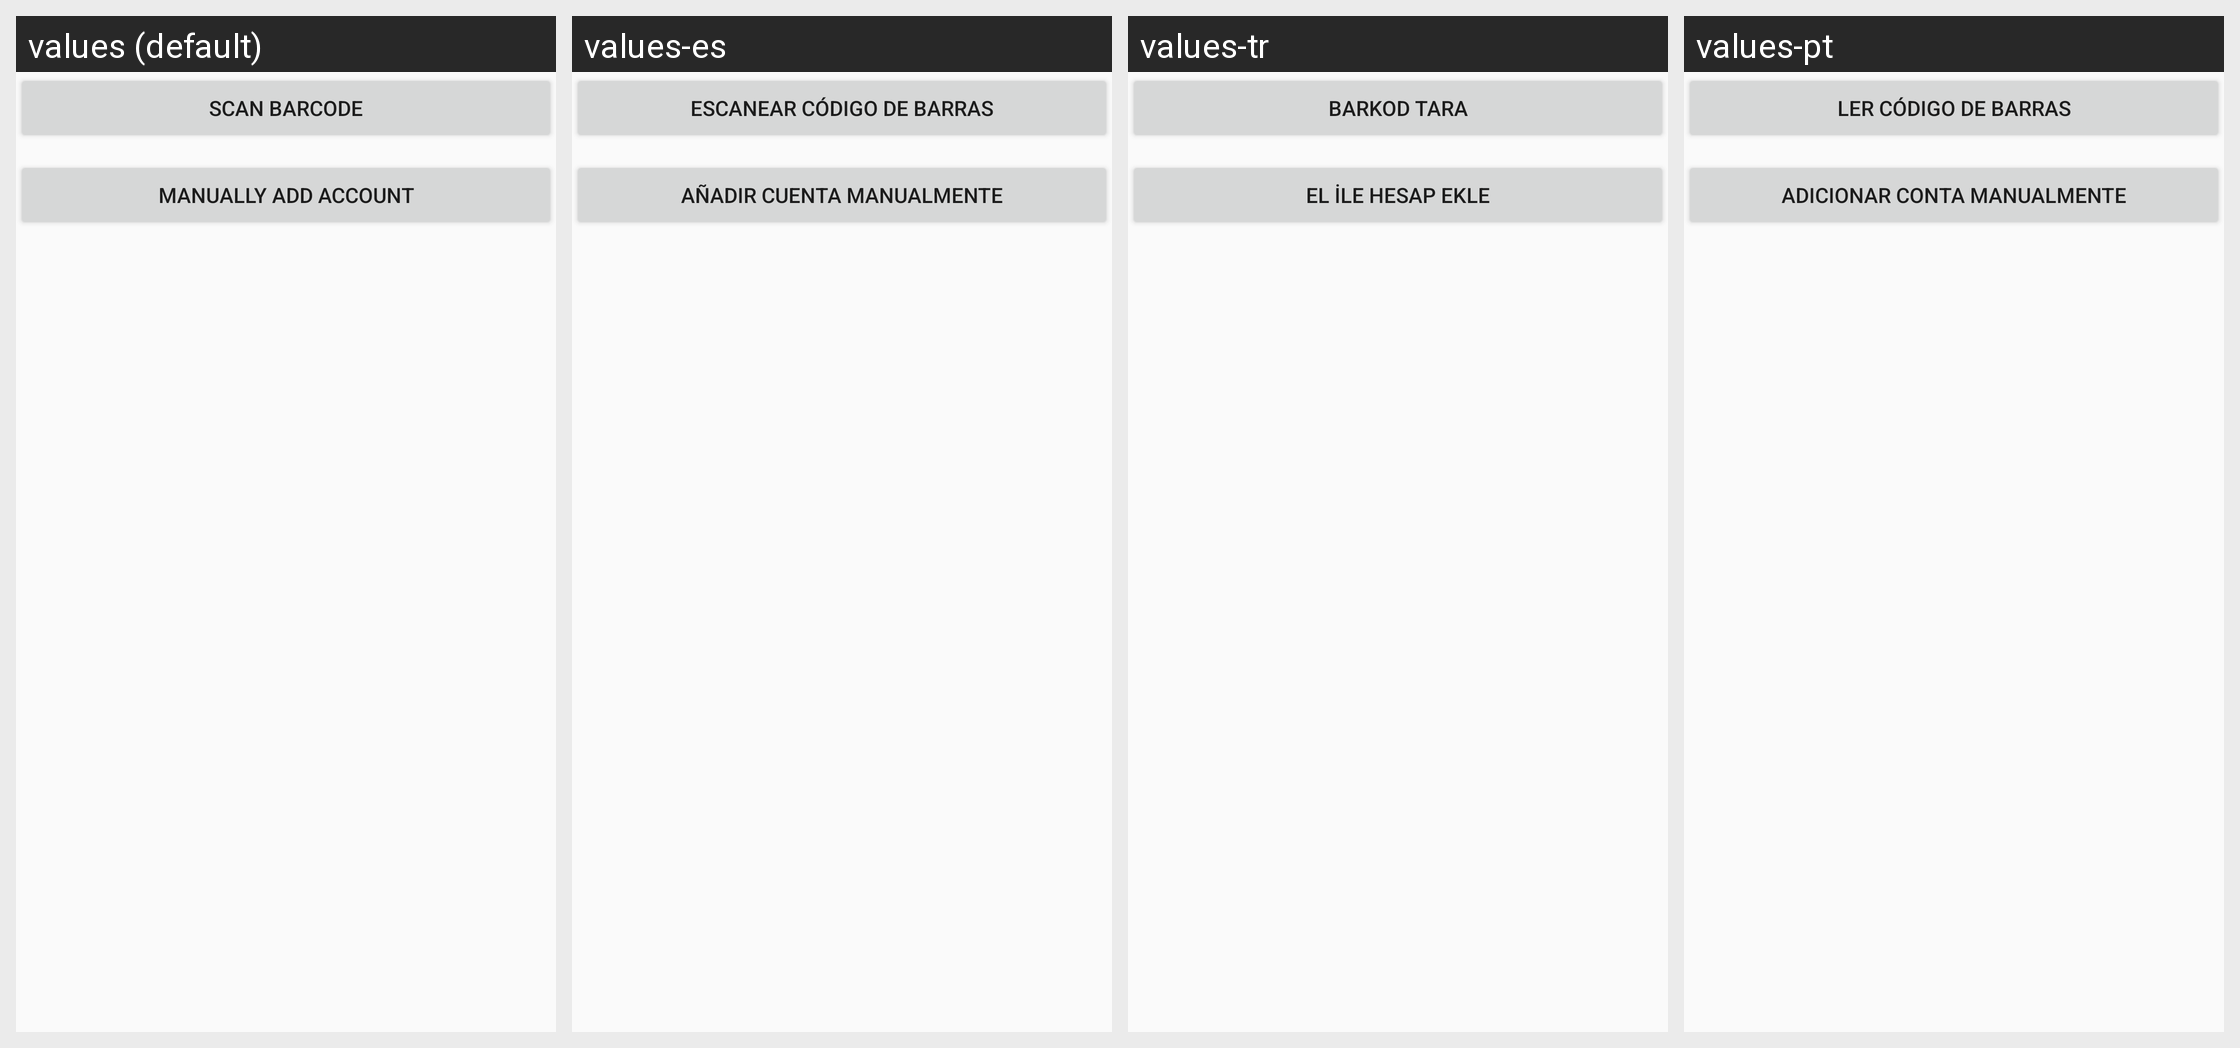

Locale-by-locale string values for the Android screen shown in this grid:
Android screen res/layout/add_other_account.xml rendered under 4 locales, left to right: values (default), values-es, values-tr, values-pt. Device: Nexus 5 (rendered at 1080×1920; each locale shown at half size, 540×960, under a caption strip naming it); theme AuthenticatorTheme.
Other locales in the repository, not shown: values-af, values-am, values-ar, values-bg, values-ca, values-cs, values-da, values-de, values-el, values-en-rGB, values-es-rUS, values-et, values-fa, values-fi, values-fr, values-hi, values-hr, values-hu, values-in, values-it, values-iw, values-ja, values-ko, values-lt, values-lv, values-ms, values-nb, values-nl, values-pl, values-pt-rPT, values-ro, values-ru, values-sk, values-sl, values-sr, values-sv, values-sw, values-th, values-tl, values-uk, values-vi, values-zh-rCN, values-zh-rTW, values-zu.
Strings drawn on this screen, with the default value and each locale's value (text and hints the layout hard-codes, and strings that could not be matched under every locale, appear in the picture but are not listed):

button_add_account_scan_barcode
  values: Scan barcode
  values-es: Escanear código de barras
  values-tr: Barkod tara
  values-pt: Ler código de barras

button_add_account_manual_entry
  values: Manually add account
  values-es: Añadir cuenta manualmente
  values-tr: El ile hesap ekle
  values-pt: Adicionar conta manualmente
